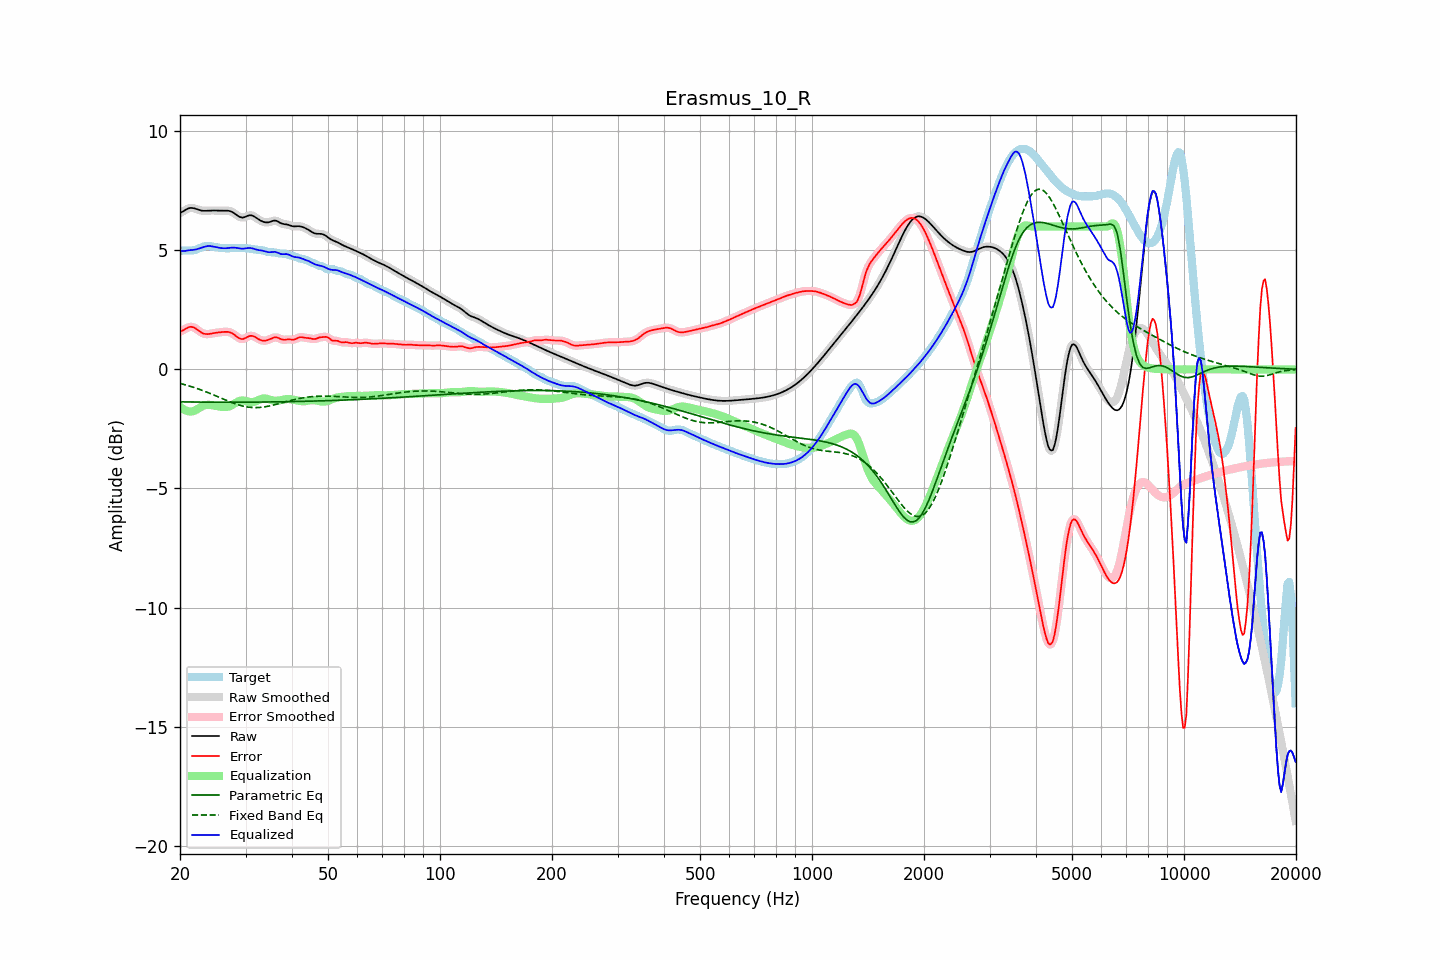

Source data for this figure (header and first rows):
frequency, raw, error, smoothed, error_smoothed, equalization, parametric_eq, fixed_band_eq, equalized_raw, equalized_smoothed, target
20.00, 6.56, 1.59, 6.56, 1.58, -1.56, -1.36, -0.59, 5.00, 5.00, 4.98
20.20, 6.60, 1.61, 6.60, 1.62, -1.62, -1.36, -0.61, 4.98, 4.98, 4.98
20.40, 6.64, 1.65, 6.64, 1.65, -1.67, -1.37, -0.62, 4.97, 4.97, 4.99
20.61, 6.68, 1.69, 6.68, 1.69, -1.71, -1.37, -0.64, 4.97, 4.97, 5.00
20.81, 6.72, 1.73, 6.72, 1.73, -1.74, -1.37, -0.66, 4.98, 4.98, 4.99
21.02, 6.75, 1.76, 6.75, 1.76, -1.76, -1.37, -0.68, 5.00, 5.00, 4.99
21.23, 6.78, 1.78, 6.77, 1.78, -1.77, -1.37, -0.70, 5.01, 5.01, 4.99
21.44, 6.78, 1.79, 6.78, 1.79, -1.77, -1.37, -0.72, 5.01, 5.01, 4.99
21.66, 6.77, 1.77, 6.78, 1.78, -1.76, -1.37, -0.74, 5.02, 5.02, 5.00
21.87, 6.76, 1.75, 6.76, 1.75, -1.73, -1.37, -0.77, 5.03, 5.03, 5.01
22.09, 6.74, 1.71, 6.74, 1.71, -1.70, -1.37, -0.79, 5.04, 5.04, 5.03
22.31, 6.71, 1.66, 6.72, 1.66, -1.66, -1.37, -0.81, 5.06, 5.06, 5.06
22.54, 6.69, 1.61, 6.69, 1.61, -1.62, -1.37, -0.83, 5.08, 5.08, 5.08
22.76, 6.67, 1.56, 6.67, 1.56, -1.57, -1.37, -0.86, 5.10, 5.10, 5.11
22.99, 6.66, 1.52, 6.66, 1.52, -1.54, -1.37, -0.88, 5.12, 5.12, 5.14
23.22, 6.66, 1.50, 6.66, 1.50, -1.51, -1.37, -0.91, 5.15, 5.15, 5.16
23.45, 6.66, 1.48, 6.66, 1.48, -1.50, -1.38, -0.94, 5.16, 5.16, 5.18
23.69, 6.66, 1.48, 6.66, 1.48, -1.49, -1.38, -0.96, 5.18, 5.18, 5.18
23.92, 6.67, 1.49, 6.67, 1.49, -1.49, -1.38, -0.99, 5.18, 5.18, 5.18
24.16, 6.67, 1.50, 6.67, 1.50, -1.49, -1.38, -1.02, 5.18, 5.18, 5.17
24.40, 6.67, 1.51, 6.67, 1.51, -1.51, -1.38, -1.05, 5.17, 5.17, 5.16
24.65, 6.67, 1.52, 6.67, 1.52, -1.52, -1.38, -1.07, 5.16, 5.15, 5.15
24.89, 6.67, 1.54, 6.67, 1.54, -1.53, -1.38, -1.10, 5.14, 5.14, 5.14
25.14, 6.67, 1.54, 6.67, 1.54, -1.54, -1.38, -1.13, 5.13, 5.13, 5.12
25.39, 6.66, 1.55, 6.67, 1.55, -1.55, -1.38, -1.16, 5.11, 5.11, 5.11
25.65, 6.66, 1.56, 6.66, 1.56, -1.56, -1.38, -1.19, 5.10, 5.10, 5.10
25.91, 6.66, 1.57, 6.66, 1.57, -1.57, -1.38, -1.22, 5.09, 5.09, 5.10
26.16, 6.66, 1.57, 6.66, 1.57, -1.58, -1.38, -1.25, 5.09, 5.09, 5.09
26.43, 6.67, 1.58, 6.67, 1.58, -1.58, -1.38, -1.28, 5.09, 5.09, 5.09
26.69, 6.66, 1.58, 6.67, 1.58, -1.58, -1.38, -1.30, 5.09, 5.09, 5.09
26.96, 6.66, 1.57, 6.66, 1.57, -1.56, -1.38, -1.33, 5.10, 5.10, 5.09
27.23, 6.65, 1.56, 6.65, 1.56, -1.54, -1.38, -1.36, 5.11, 5.10, 5.09
27.50, 6.62, 1.53, 6.62, 1.53, -1.51, -1.38, -1.39, 5.11, 5.11, 5.09
27.77, 6.59, 1.49, 6.59, 1.49, -1.47, -1.38, -1.41, 5.11, 5.11, 5.10
28.05, 6.54, 1.44, 6.54, 1.44, -1.43, -1.38, -1.44, 5.11, 5.11, 5.10
28.33, 6.49, 1.39, 6.49, 1.39, -1.39, -1.38, -1.46, 5.10, 5.10, 5.10
28.62, 6.45, 1.34, 6.45, 1.34, -1.35, -1.38, -1.48, 5.09, 5.09, 5.11
28.90, 6.41, 1.30, 6.41, 1.30, -1.32, -1.38, -1.50, 5.08, 5.08, 5.11
29.19, 6.38, 1.28, 6.38, 1.28, -1.31, -1.38, -1.52, 5.08, 5.08, 5.10
29.48, 6.37, 1.27, 6.38, 1.28, -1.31, -1.38, -1.54, 5.07, 5.07, 5.10
29.78, 6.39, 1.30, 6.39, 1.29, -1.32, -1.38, -1.55, 5.08, 5.07, 5.10
30.08, 6.41, 1.32, 6.42, 1.33, -1.33, -1.38, -1.57, 5.08, 5.08, 5.09
30.38, 6.45, 1.36, 6.44, 1.36, -1.35, -1.38, -1.58, 5.09, 5.09, 5.08
30.68, 6.47, 1.40, 6.47, 1.39, -1.37, -1.38, -1.59, 5.10, 5.10, 5.07
30.99, 6.47, 1.41, 6.47, 1.41, -1.38, -1.38, -1.60, 5.09, 5.09, 5.06
31.30, 6.46, 1.41, 6.46, 1.41, -1.38, -1.37, -1.60, 5.08, 5.08, 5.05
31.61, 6.43, 1.39, 6.43, 1.38, -1.37, -1.37, -1.60, 5.06, 5.06, 5.04
31.93, 6.38, 1.35, 6.38, 1.35, -1.34, -1.37, -1.60, 5.04, 5.04, 5.03
32.24, 6.33, 1.31, 6.34, 1.31, -1.31, -1.37, -1.60, 5.02, 5.02, 5.03
32.57, 6.29, 1.27, 6.29, 1.27, -1.28, -1.37, -1.60, 5.01, 5.01, 5.02
32.89, 6.25, 1.24, 6.25, 1.24, -1.25, -1.37, -1.60, 5.00, 5.00, 5.01
33.22, 6.22, 1.22, 6.22, 1.21, -1.23, -1.37, -1.59, 4.99, 4.99, 5.00
33.55, 6.19, 1.20, 6.19, 1.21, -1.22, -1.37, -1.58, 4.97, 4.97, 4.99
33.89, 6.18, 1.21, 6.18, 1.21, -1.22, -1.37, -1.57, 4.96, 4.96, 4.97
34.23, 6.17, 1.22, 6.17, 1.22, -1.23, -1.37, -1.56, 4.94, 4.94, 4.95
34.57, 6.17, 1.24, 6.18, 1.24, -1.25, -1.37, -1.54, 4.92, 4.93, 4.93
34.92, 6.19, 1.27, 6.20, 1.27, -1.27, -1.37, -1.53, 4.92, 4.92, 4.92
35.27, 6.22, 1.30, 6.22, 1.30, -1.29, -1.37, -1.51, 4.93, 4.93, 4.92
35.62, 6.24, 1.33, 6.24, 1.33, -1.31, -1.37, -1.50, 4.93, 4.93, 4.92
35.97, 6.25, 1.35, 6.25, 1.34, -1.32, -1.36, -1.48, 4.94, 4.93, 4.91
... 635 more rows
